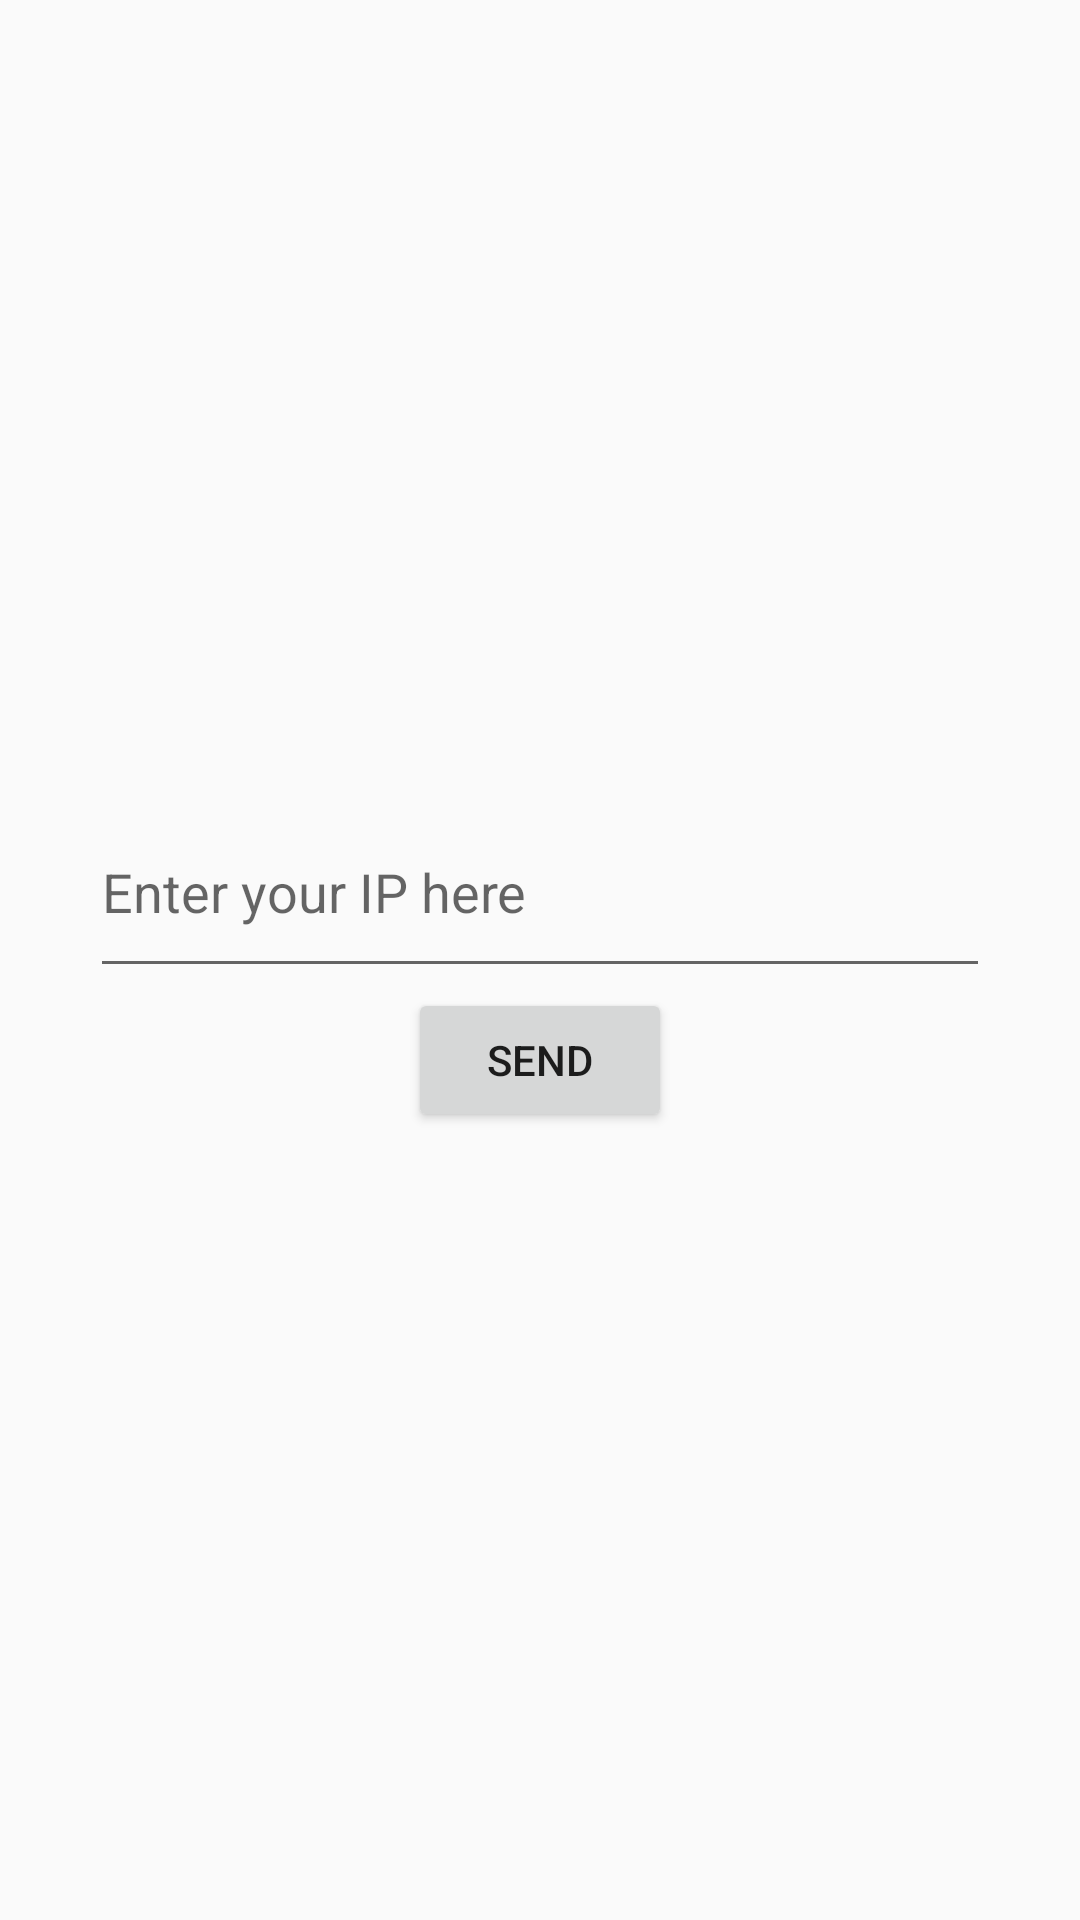

Layout XML and referenced resources for this Android screen:
<!-- AndroidManifest.xml: application theme Theme.DriveMate -->
<!-- res/layout/activity_main.xml -->
<?xml version="1.0" encoding="utf-8"?>
<LinearLayout xmlns:android="http://schemas.android.com/apk/res/android"
    xmlns:app="http://schemas.android.com/apk/res-auto"
    xmlns:tools="http://schemas.android.com/tools"
    android:layout_width="match_parent"
    android:layout_height="match_parent"
    android:gravity="center"
    android:orientation="vertical"
    tools:context=".MainActivity">

    <TableRow
        android:layout_width="match_parent"
        android:layout_height="wrap_content"
        android:gravity="center">

        <EditText
            android:id="@+id/editTextTextPersonName"
            style="@style/Widget.AppCompat.AutoCompleteTextView"
            android:layout_width="300dp"
            android:layout_height="67dp"
            android:ems="10"
            android:hint="Enter your IP here"
            android:inputType="textPersonName" />
    </TableRow>

    <TableRow
        android:layout_width="match_parent"
        android:layout_height="wrap_content"
        android:gravity="center">

        <Button
            android:id="@+id/button"
            android:layout_width="wrap_content"
            android:layout_height="wrap_content"
            android:text="send" />
    </TableRow>

</LinearLayout>
<!-- resources referenced by this layout -->
<resources>
  <style name="Theme.DriveMate" parent="Theme.AppCompat.Light.DarkActionBar">
          
          <item name="colorPrimary">@color/purple_500</item>
          <item name="colorPrimaryDark">@color/purple_700</item>
          <item name="colorAccent">@color/teal_200</item>
          
      </style>
  <!-- not gathered from this repository: default colours our renderer supplied (Android Studio template values) -->
  <color name="purple_500">#FF6200EE</color>
  <color name="purple_700">#FF3700B3</color>
  <color name="teal_200">#FF03DAC5</color>
</resources>
